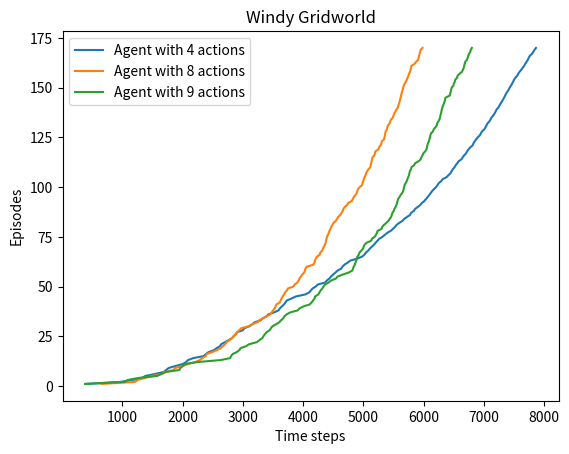

Recreate this plot in Python. (Note: this script raises an exception after producing the figure.)
import numpy as np
import matplotlib.pyplot as plt


class Environment:

    def __init__(self, start, goal, height, width, use_stochastic=False):
        self.start = start
        self.goal = goal
        self.height = height
        self.width = width
        self.use_stochastic = use_stochastic

        self.winds = [0, 0, 0, 1, 1, 1, 2, 2, 1, 0] # wind for each colum
        # Array mapping actions to moves
        self.action2move = np.array([[-1, 0], [1, 0], [0, -1], [0, 1],
                                     [-1, -1],[-1, 1],[1, -1],[1, 1],[0,0]])
        self.done = False

    def reset(self):
        self.done = False

    def update(self, state, action):
        y, x = state
        y_delta, x_delta = self.action2move[action]

        if self.use_stochastic:
            rand_proba = np.random.random()
            if rand_proba < 1/3:
                state = [y + y_delta, x + x_delta]
            elif rand_proba > 2/3:
                state = [y + y_delta - self.winds[x], x + x_delta]
            else:
                state = [y + y_delta - 2 * self.winds[x], x + x_delta]
        else:
            state = [y + y_delta - self.winds[x], x + x_delta]

        state[0] = np.clip(state[0], 0, self.height-1)
        state[1] = np.clip(state[1], 0, self.width-1)
        if state == self.goal:
            self.done = True
            return 0, state
        else:
            return -1, state


class Agent:

    def __init__(self, env, start, height, width, gamma=1,
                 alpha=0.5, epsilon=0.1, n_actions=4):
        self.env = env
        self.start = start
        self.height = height
        self.width = width
        self.gamma = gamma
        self.alpha = alpha
        self.epsilon = epsilon
        self.n_actions = n_actions
        # Q-table to store state-action estimates
        self.Qsa = np.zeros((self.height, self.width, self.n_actions))

    def __repr__(self):
        """Used for plotting purposes"""
        return f'Agent with {self.n_actions} actions'

    def get_action(self, state):
        """
        Returns action chosen using e-greedy policy
        """
        if np.random.random() < self.epsilon:
            return np.random.randint(self.n_actions)
        else:
            actions = self.Qsa[state[0], state[1]]
            return np.random.choice(np.where(actions == np.max(actions))[0])

    def play_episode(self):
        """
        On-policy SARSA control algorithm.
        Returns number of steps in episode as an integer
        """
        state = self.start
        action = self.get_action(state)
        n_steps = 0
        while not self.env.done:
            # Get reward and next state
            r, new_state = self.env.update(state, action)
            new_action = self.get_action(new_state)
            # Update Q-estimates
            self.Qsa[state[0], state[1], action] += self.alpha * (r + self.gamma * \
                            self.Qsa[new_state[0], new_state[1], new_action]\
                            - self.Qsa[state[0], state[1], action])
            n_steps += 1
            state = new_state
            action = new_action

        return n_steps


def get_agents(env, start, height, width, agent_actions=[4, 8, 9]):
    """
    Used to create a list of agents.agent_actions is list of integers
    denoting number of actions for each agent.
    Returns a list of Agents
    """
    return [Agent(env, start, height, width, n_actions=n) for n in agent_actions]

def train(env, agents, n_episodes,):
    """
    Trains each agent for n_episodes
    Returns a 2D list of lists of episode-lengths for each agent
    """
    agent_history = []
    for i, agent in enumerate(agents):
        episode_lengths = []
        for ep in range(n_episodes):
            env.reset()
            steps = agent.play_episode()
            episode_lengths.append(steps)
        agent_history.append(np.add.accumulate(episode_lengths))
    return agent_history

def plot(train_history, agents, title, filename):
    for i in range(len(train_history)):
        plt.plot(train_history[i], np.arange(1, len(train_history[i]) + 1),
                 label=agents[i])
    plt.xlabel('Time steps')
    plt.ylabel('Episodes')
    plt.title(title)
    plt.legend()
    plt.savefig(f'images/{filename}.png')
    plt.show()

if __name__ == '__main__':
    height = 7
    width = 10
    start = [3, 0]
    goal = [3, 7]
    
    # Exercise 6.9, Windy Gridworld with King's Moves
    env = Environment(start, goal, height, width)
    agents = get_agents(env, start, height, width)
    train_history = train(env, agents, 170)
    plot(train_history, agents, 'Windy Gridworld', 'ex6_9')

    # Exercise 6.10, Stochastic winds
    env = Environment(start, goal, height, width, use_stochastic=True)
    agents = get_agents(env, start, height, width, )
    train_history = train(env, agents, 300)
    plot(train_history, agents, 'Stochastic Wind', 'ex6_10')